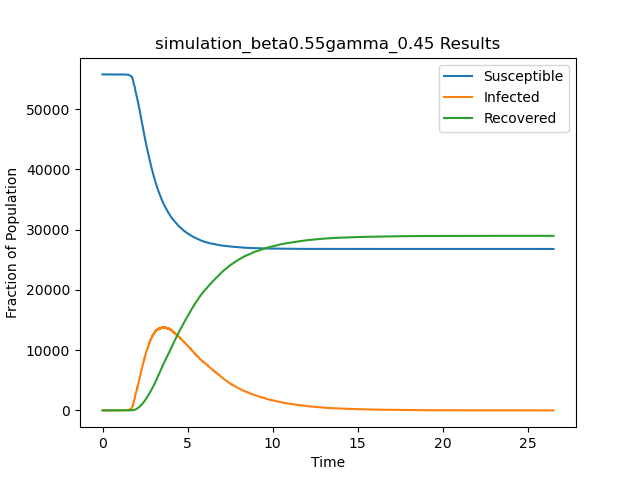

Values plotted in this chart, from the file beside it:
t, S, I, R
0.0, 55748, 1, 0
0.4925, 55747, 2, 0
0.8622, 55746, 3, 0
0.8686, 55745, 4, 0
0.9649, 55744, 5, 0
1.12, 55743, 6, 0
1.145, 55742, 7, 0
1.17, 55741, 8, 0
1.173, 55740, 9, 0
1.182, 55739, 10, 0
1.184, 55738, 11, 0
1.19, 55737, 12, 0
1.194, 55736, 13, 0
1.211, 55735, 14, 0
1.267, 55734, 15, 0
1.275, 55733, 16, 0
1.293, 55732, 17, 0
1.294, 55731, 18, 0
1.295, 55730, 19, 0
1.296, 55729, 20, 0
1.3, 55728, 21, 0
1.302, 55727, 22, 0
1.319, 55726, 23, 0
1.323, 55725, 24, 0
1.347, 55725, 23, 1
1.35, 55724, 24, 1
1.362, 55723, 25, 1
1.364, 55722, 26, 1
1.385, 55721, 27, 1
1.391, 55720, 28, 1
1.404, 55720, 27, 2
1.41, 55719, 28, 2
1.418, 55718, 29, 2
1.421, 55717, 30, 2
1.423, 55716, 31, 2
1.423, 55715, 32, 2
1.424, 55714, 33, 2
1.426, 55713, 34, 2
1.428, 55713, 33, 3
1.428, 55713, 32, 4
1.432, 55712, 33, 4
1.436, 55711, 34, 4
1.436, 55710, 35, 4
1.439, 55709, 36, 4
1.441, 55708, 37, 4
1.443, 55707, 38, 4
1.448, 55706, 39, 4
1.452, 55705, 40, 4
1.454, 55704, 41, 4
1.454, 55703, 42, 4
1.455, 55702, 43, 4
1.458, 55701, 44, 4
1.459, 55700, 45, 4
1.461, 55699, 46, 4
1.467, 55698, 47, 4
1.468, 55697, 48, 4
1.468, 55696, 49, 4
1.47, 55695, 50, 4
1.473, 55694, 51, 4
1.473, 55693, 52, 4
... 57,870 more rows
